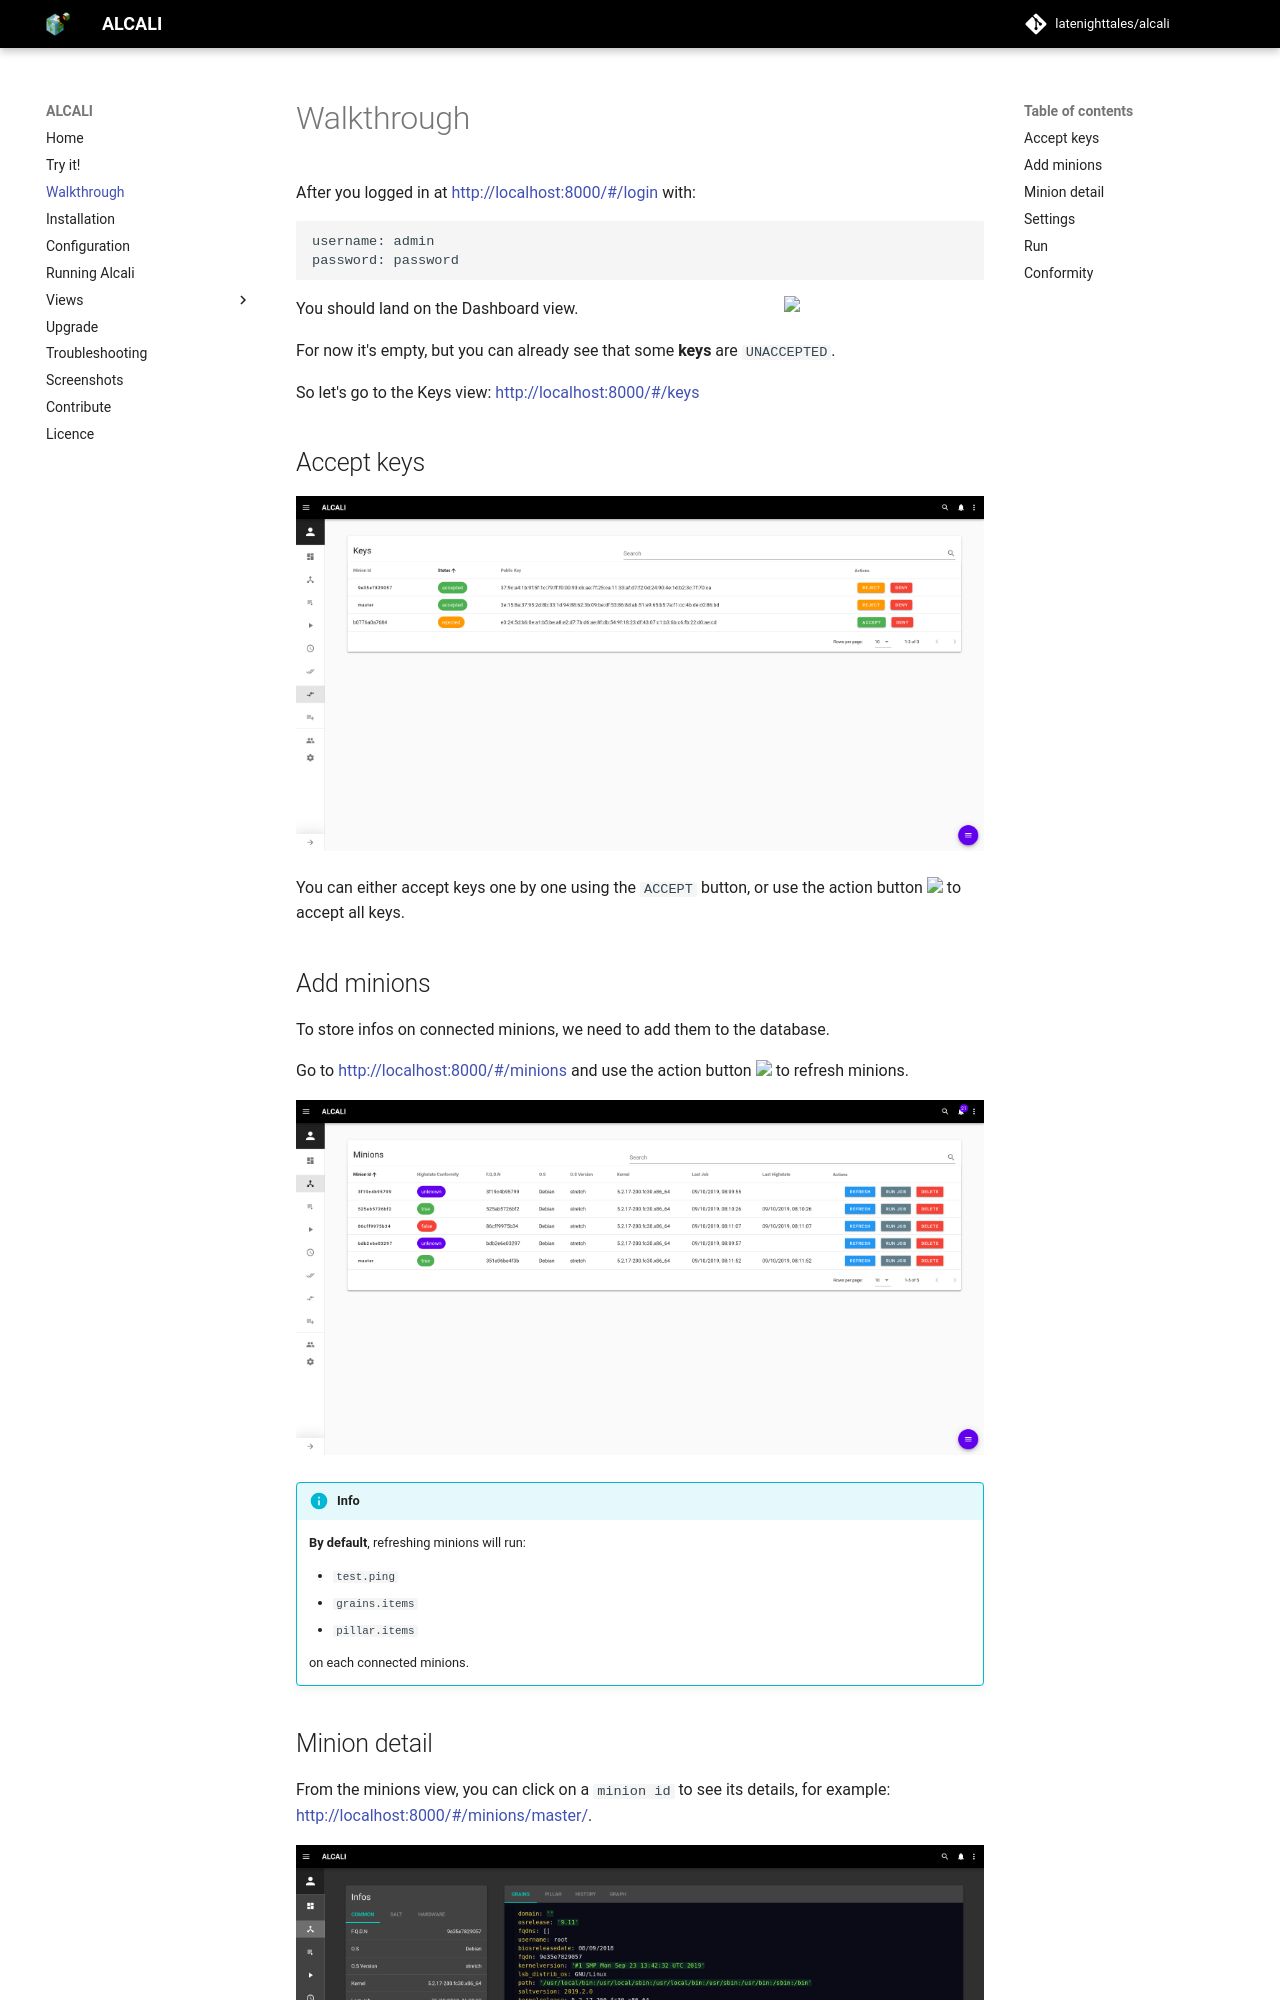

repository: latenighttales/alcali · page: walkthrough/index.html · generator: mkdocs

# Walkthrough

After you logged in at [http://localhost:8000/#/login](http://localhost:8000/#/login) with:

```commandline
username: admin
password: password
```

You should land on the Dashboard view.
<img align="right" width="200" src="../../images/keys-dashboard.png"></img>

For now it's empty, but you can already see that some **keys** are `UNACCEPTED`.


So let's go to the Keys view: [http://localhost:8000/#/keys](http://localhost:8000/#/keys)

## Accept keys

![keys](images/screenshots/keys.png)

You can either accept keys one by one using the `ACCEPT` button, or use the action button <img width="30" src="../../images/fab.png"> to accept all keys.

## Add minions

To store infos on connected minions, we need to add them to the database.

Go to [http://localhost:8000/#/minions](http://localhost:8000/#/minions) and use the action button <img width="30" src="../../images/fab.png"> to refresh minions.

![minions](images/screenshots/minions.png)

!!! info
    **By default**, refreshing minions will run:

    - `test.ping`
    - `grains.items`
    - `pillar.items`

    on each connected minions.
